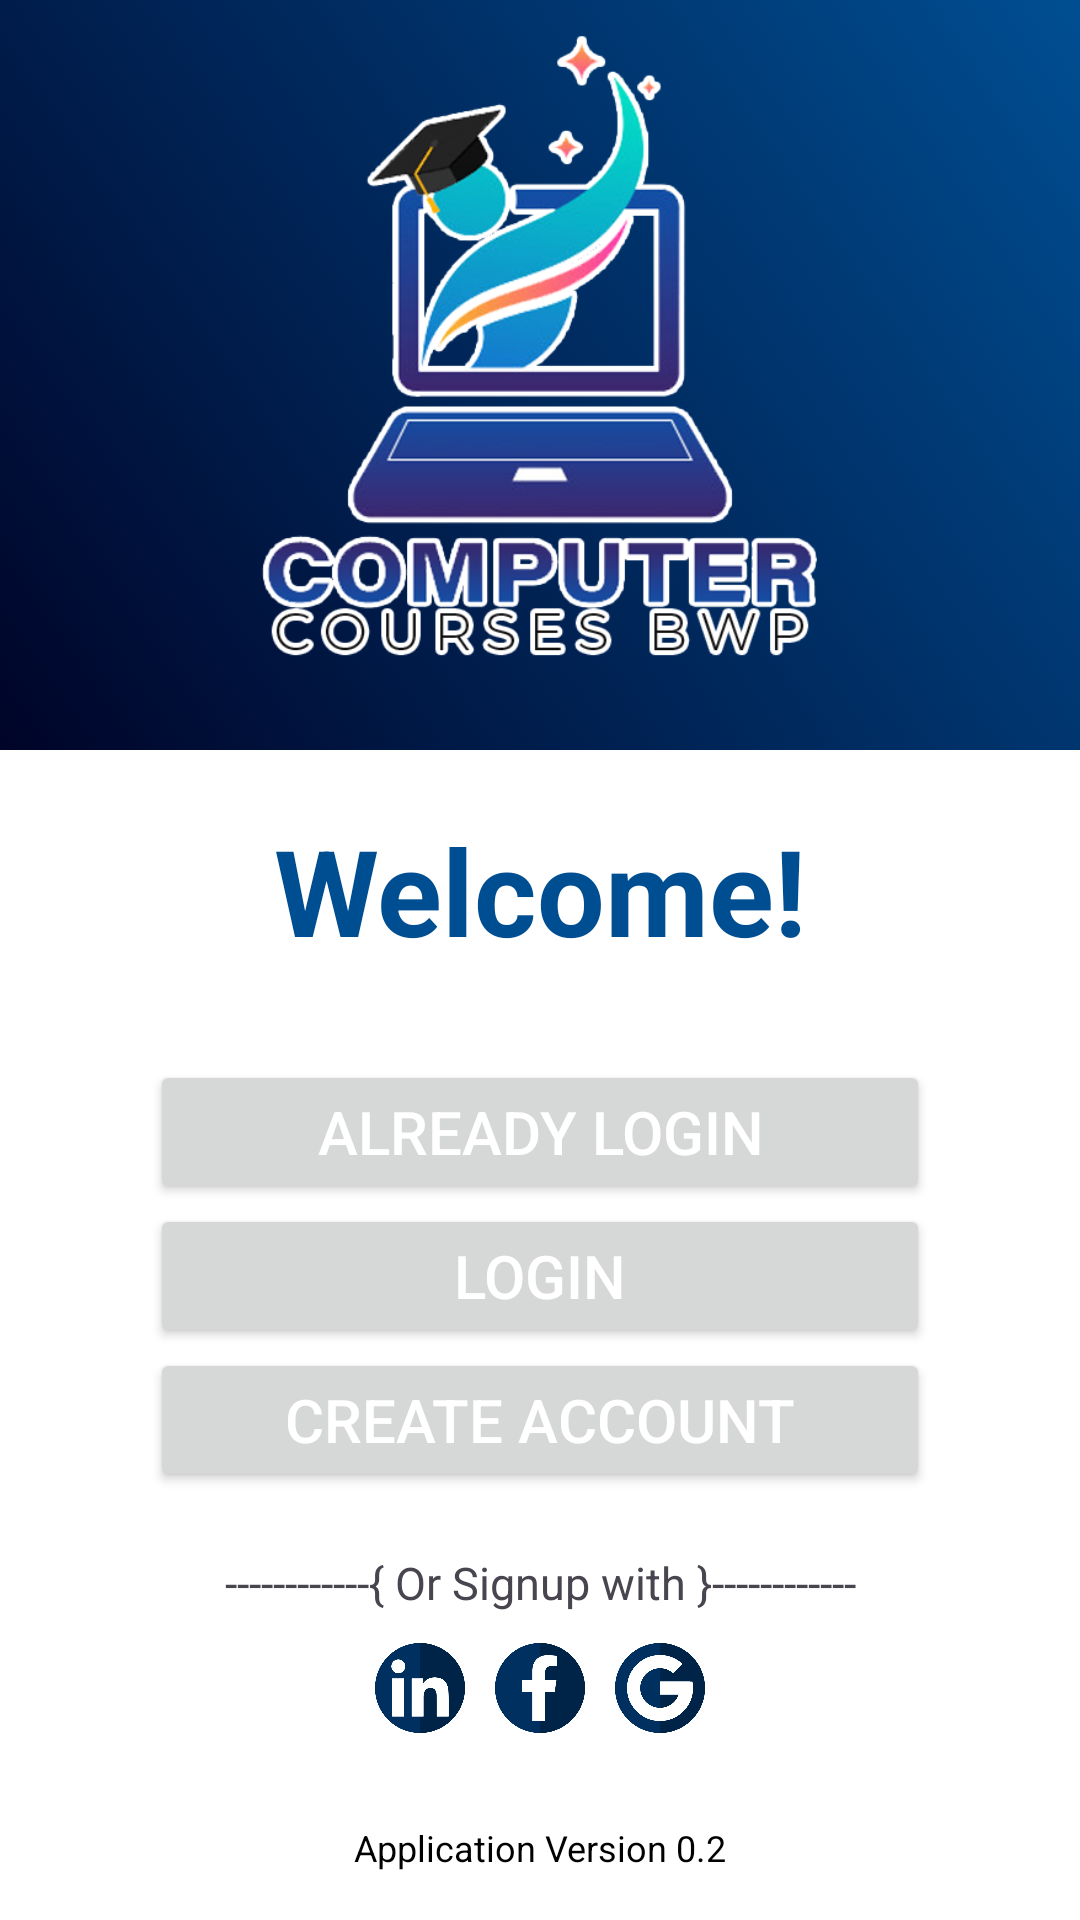

The Android layout XML behind this screen, and the referenced resources:
<!-- AndroidManifest.xml: application theme Theme.ComputerCoursesBWP -->
<!-- res/layout/activity_main.xml -->
<?xml version="1.0" encoding="utf-8"?>
<androidx.constraintlayout.widget.ConstraintLayout xmlns:android="http://schemas.android.com/apk/res/android"
    xmlns:app="http://schemas.android.com/apk/res-auto"
    xmlns:tools="http://schemas.android.com/tools"
    android:layout_width="match_parent"
    android:layout_height="match_parent"
    tools:context=".MainActivity"
    android:background="@color/white"
    >


    <LinearLayout
        android:id="@+id/linearLayout"
        android:layout_width="match_parent"
        android:layout_height="250dp"
        android:background="@drawable/gradient1"
        android:foreground="@drawable/back_waaaith"
        android:orientation="vertical">


        <ImageView
            android:layout_width="match_parent"
            android:layout_height="220dp"
            android:paddingTop="10dp"
            android:src="@drawable/logos" />

    </LinearLayout>

    <TextView
        android:id="@+id/textView"
        android:layout_width="wrap_content"
        android:layout_height="wrap_content"
        android:layout_marginTop="20dp"
        android:textColor="@color/colore1"
        android:text="Welcome!"
        android:textSize="40dp"
        android:textStyle="bold"
        app:layout_constraintEnd_toEndOf="parent"
        app:layout_constraintStart_toStartOf="parent"
        app:layout_constraintTop_toBottomOf="@+id/linearLayout" />

    <Button
        android:id="@+id/already_Login"
        android:layout_width="match_parent"
        android:layout_marginLeft="50dp"
        android:layout_marginRight="50dp"
        android:layout_height="wrap_content"
        android:layout_marginTop="30dp"
        android:text="Already Login"
        android:textSize="20dp"
        android:textColor="@color/white"
        app:layout_constraintEnd_toEndOf="parent"
        app:layout_constraintStart_toStartOf="parent"
        app:layout_constraintTop_toBottomOf="@+id/textView" />

    <Button
        android:id="@+id/login"
        android:layout_width="match_parent"
        android:layout_marginLeft="50dp"
        android:layout_marginRight="50dp"
        android:layout_height="wrap_content"
        android:textColor="@color/white"

        android:text="Login"
        android:textSize="20dp"
        app:layout_constraintEnd_toEndOf="parent"
        app:layout_constraintStart_toStartOf="parent"
        app:layout_constraintTop_toBottomOf="@+id/already_Login" />

    <Button
        android:id="@+id/Create_Account"
        android:layout_width="match_parent"
        android:layout_height="wrap_content"
        android:layout_marginLeft="50dp"
        android:layout_marginRight="50dp"
        android:textColor="@color/white"

        android:text="Create Account"
        android:textSize="20dp"
        app:layout_constraintEnd_toEndOf="parent"
        app:layout_constraintHorizontal_bias="0.585"
        app:layout_constraintStart_toStartOf="parent"
        app:layout_constraintTop_toBottomOf="@+id/login" />

    <TextView
        android:id="@+id/textView2"
        android:layout_width="wrap_content"
        android:layout_height="wrap_content"
        android:layout_marginTop="20dp"
        android:textSize="15dp"
        android:text="------------{ Or Signup with }------------"
        app:layout_constraintEnd_toEndOf="parent"
        app:layout_constraintStart_toStartOf="parent"
        app:layout_constraintTop_toBottomOf="@+id/Create_Account" />

    <LinearLayout
        android:id="@+id/linearLayout2"
        android:layout_width="match_parent"
        android:layout_height="50dp"
        android:gravity="center"
        android:orientation="horizontal"
        app:layout_constraintTop_toBottomOf="@+id/textView2">

        <ImageView
            android:layout_width="30dp"
            android:layout_height="30dp"
            android:src="@drawable/linkd_in" />


        <Space
            android:layout_width="10dp"
            android:layout_height="wrap_content" />

        <ImageView
            android:layout_width="30dp"
            android:layout_height="30dp"
            android:src="@drawable/facebook_icon" />

        <Space
            android:layout_width="10dp"
            android:layout_height="wrap_content" />

        <ImageView
            android:layout_width="30dp"
            android:layout_height="30dp"
            android:src="@drawable/google_icon" />


    </LinearLayout>

    <TextView
        android:id="@+id/textView3"
        android:layout_width="wrap_content"
        android:layout_height="wrap_content"
        android:layout_marginBottom="16dp"
        android:text="Application Version 0.2"
        android:textColor="@color/black"
        android:textSize="12dp"
        app:layout_constraintBottom_toBottomOf="parent"
        app:layout_constraintEnd_toEndOf="parent"
        app:layout_constraintStart_toStartOf="parent" />


</androidx.constraintlayout.widget.ConstraintLayout>
<!-- resources referenced by this layout -->
<resources>
  <color name="black">#FF000000</color>
  <color name="colore1">#004e92</color>
  <color name="white">#FFFFFFFF</color>
  <!-- drawable back_waaaith: png bitmap (drawable, 9440 bytes) -->
  <!-- drawable facebook_icon: png bitmap (drawable, 17986 bytes) -->
  <!-- drawable google_icon: png bitmap (drawable, 27794 bytes) -->
  <!-- drawable gradient1 (drawable) -->
  <?xml version="1.0" encoding="utf-8"?>
  <selector xmlns:android="http://schemas.android.com/apk/res/android">
  
      <item>
          <shape>
  
              <gradient
                  android:angle="45"
                  android:startColor="#000428"
                  android:endColor="#004e92"
                  android:type="linear"
  
                  />
  
  
  
  
          </shape>
  
      </item>
  
  
  </selector>
  <!-- drawable linkd_in: png bitmap (drawable, 20181 bytes) -->
  <!-- drawable logos: png bitmap (drawable, 107371 bytes) -->
  <style name="Theme.ComputerCoursesBWP" parent="Base.Theme.ComputerCoursesBWP" />
  <style name="Base.Theme.ComputerCoursesBWP" parent="Theme.Material3.DayNight.NoActionBar">
          
          <item name="colorPrimary">@color/colore1</item>
      </style>
</resources>
